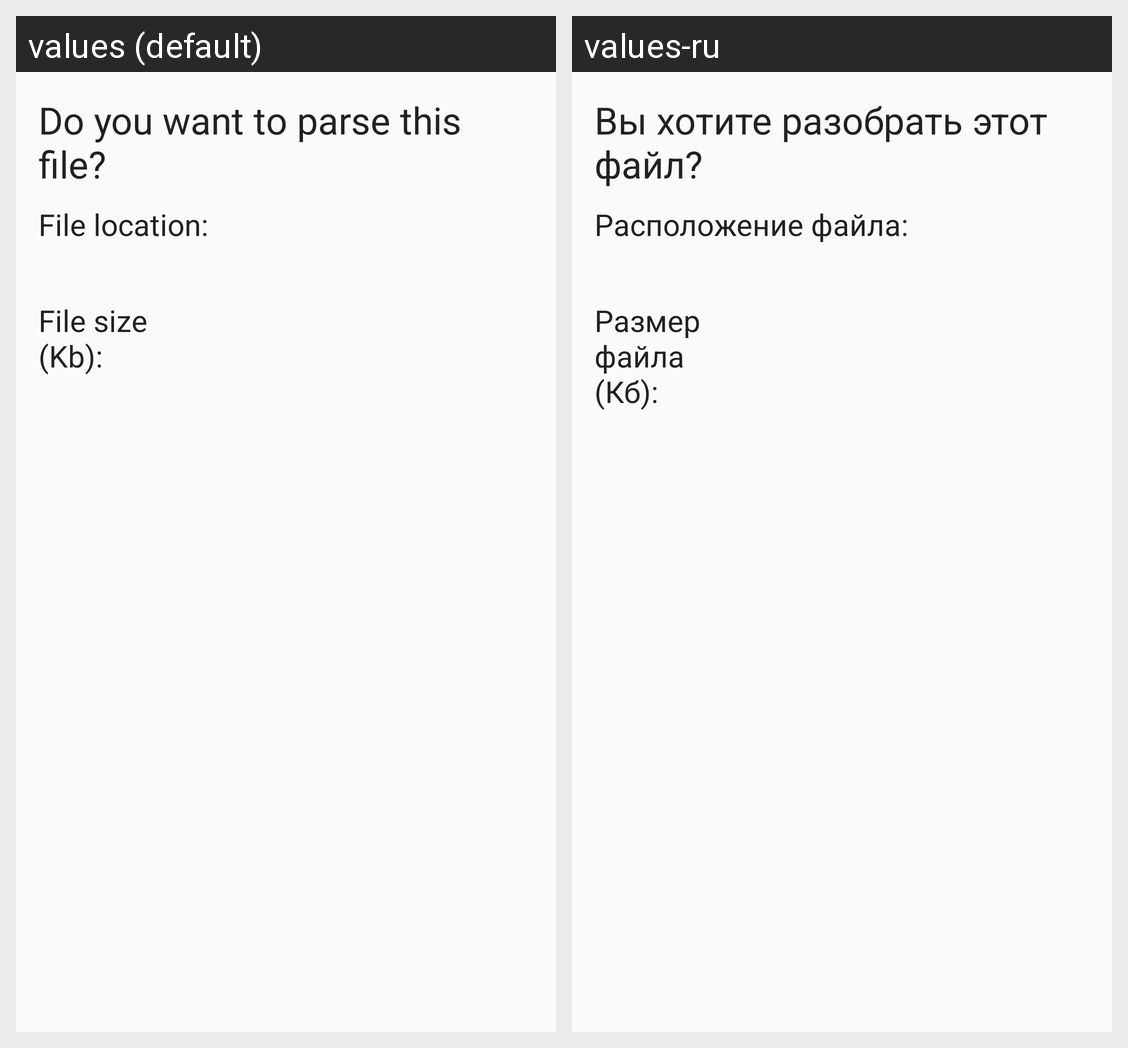

Here is an Android app screen in its default locale and in the app's own translations. Write out the translated-string differences for the strings that appear on this screen.
Android screen res/layout/dialog_open_file.xml rendered under 2 locales, left to right: values (default), values-ru. Device: Nexus 5 (rendered at 1080×1920; each locale shown at half size, 540×960, under a caption strip naming it); theme AppTheme.
Strings drawn on this screen, with the default value and each locale's value (text and hints the layout hard-codes, and strings that could not be matched under every locale, appear in the picture but are not listed):

parser_confirm_question
  values: Do you want to parse this file?
  values-ru: Вы хотите разобрать этот файл?

parser_file_location
  values: File location:
  values-ru: Расположение файла:

parser_file_size
  values: File size (Kb):
  values-ru: Размер файла (Кб):
